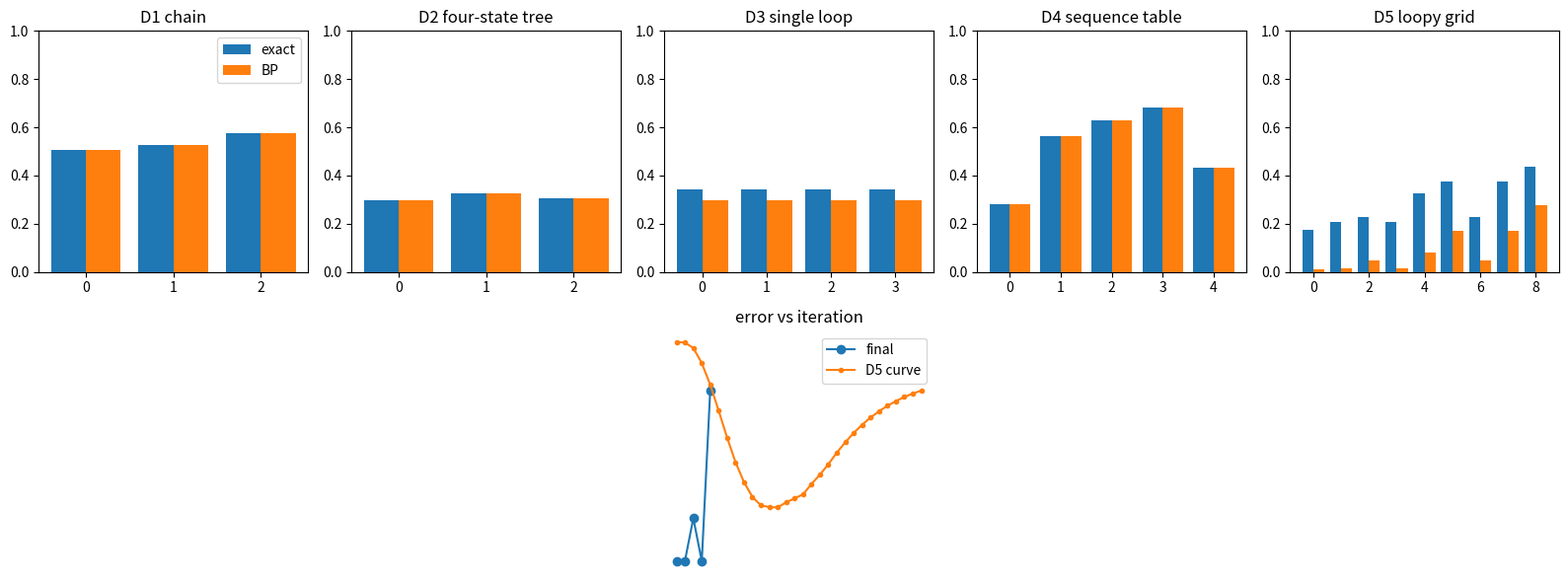

Here is the Python script that generated this plot:

import itertools
import numpy as np
import matplotlib.pyplot as plt

rng = np.random.default_rng(5606)


def normalize(values):
    values = np.asarray(values, dtype=float)
    total = values.sum()
    return values / total


def sum_product_chain(pi, transitions, evidence):
    n = len(evidence)
    forward = [normalize(pi * evidence[0])]
    for t in range(1, n):
        message = forward[-1] @ transitions[t - 1]
        forward.append(normalize(message * evidence[t]))
    backward = [np.ones_like(pi) for _ in range(n)]
    for t in range(n - 2, -1, -1):
        message = transitions[t] @ (evidence[t + 1] * backward[t + 1])
        backward[t] = normalize(message)
    beliefs = []
    for t in range(n):
        beliefs.append(normalize(forward[t] * backward[t]))
    return beliefs, forward, backward


def exact_pairwise_marginals(unaries, edges, pairwise):
    n = len(unaries)
    assignments = list(itertools.product([0, 1], repeat=n))
    scores = []
    for assignment in assignments:
        score = 1.0
        for i, value in enumerate(assignment):
            score = score * unaries[i][value]
        for i, j in edges:
            score = score * pairwise[assignment[i], assignment[j]]
        scores.append(score)
    probs = normalize(np.asarray(scores))
    marginals = np.zeros((n, 2), dtype=float)
    for assignment, probability in zip(assignments, probs):
        for i, value in enumerate(assignment):
            marginals[i, value] = marginals[i, value] + probability
    return marginals


def loopy_bp(unaries, edges, pairwise, iterations=20, damping=0.0):
    n = len(unaries)
    directed = []
    neighbors = {i: [] for i in range(n)}
    for i, j in edges:
        directed.append((i, j))
        directed.append((j, i))
        neighbors[i].append(j)
        neighbors[j].append(i)
    messages = {edge: np.ones(2) / 2.0 for edge in directed}
    history = []
    for step in range(iterations):
        new_messages = {}
        for i, j in directed:
            incoming = unaries[i].copy()
            for k in neighbors[i]:
                if k != j:
                    incoming = incoming * messages[(k, i)]
            raw = incoming @ pairwise
            raw = normalize(raw)
            new_messages[(i, j)] = damping * messages[(i, j)] + (1.0 - damping) * raw
        messages = new_messages
        beliefs = []
        for i in range(n):
            belief = unaries[i].copy()
            for k in neighbors[i]:
                belief = belief * messages[(k, i)]
            beliefs.append(normalize(belief))
        history.append(np.asarray(beliefs))
    return history


def mean_marginal_error(estimate, truth):
    return float(np.mean(np.abs(np.asarray(estimate) - np.asarray(truth))))



def d1_messages():
    transition = np.array([[0.9, 0.1], [0.2, 0.8]])
    right_emission = np.array([0.3, 0.7])
    left_prior = np.array([0.6, 0.4])
    right_message = transition @ right_emission
    left_contribution = left_prior @ transition
    scores = left_contribution * right_message
    belief = normalize(scores)
    return right_message, left_contribution, scores, belief



right_message, left_contribution, scores, belief = d1_messages()
assert np.allclose(right_message, np.array([0.34, 0.62]))
assert np.allclose(left_contribution, np.array([0.62, 0.38]))
assert np.allclose(scores, np.array([0.2108, 0.2356]))
assert abs(belief[0] - 0.4722222222222222) < 1e-12
print("right message", right_message)
print("left contribution", left_contribution)
print("belief", belief)



rungs = []

pi = np.array([0.6, 0.4])
transitions = [np.array([[0.9, 0.1], [0.2, 0.8]]), np.array([[0.9, 0.1], [0.2, 0.8]])]
evidence = [np.ones(2), np.ones(2), np.array([0.3, 0.7])]
beliefs, forward, backward = sum_product_chain(pi, transitions, evidence)
rungs.append({"name": "D1 chain", "truth": np.asarray(beliefs), "estimate": np.asarray(beliefs), "iterations": [0.0]})

pi = np.array([0.25, 0.25, 0.25, 0.25])
T = np.array([[0.7, 0.1, 0.1, 0.1], [0.1, 0.7, 0.1, 0.1], [0.1, 0.1, 0.7, 0.1], [0.1, 0.1, 0.1, 0.7]])
evidence = [np.ones(4), np.array([1.0, 0.7, 0.4, 0.2]), np.array([0.3, 0.6, 1.0, 0.5])]
beliefs, forward, backward = sum_product_chain(pi, [T, T], evidence)
rungs.append({"name": "D2 four-state tree", "truth": np.asarray(beliefs), "estimate": np.asarray(beliefs), "iterations": [0.0]})

unaries = [np.array([0.55, 0.45]) for _ in range(4)]
edges = [(0, 1), (1, 2), (2, 3), (3, 0)]
pairwise = np.array([[1.8, 0.4], [0.4, 1.8]])
truth = exact_pairwise_marginals(unaries, edges, pairwise)
history = loopy_bp(unaries, edges, pairwise, iterations=12, damping=0.2)
rungs.append({"name": "D3 single loop", "truth": truth, "estimate": history[-1], "iterations": [mean_marginal_error(item, truth) for item in history]})

unaries = [np.array([0.8, 0.2]), np.array([0.35, 0.65]), np.array([0.45, 0.55]), np.array([0.25, 0.75]), np.array([0.7, 0.3])]
edges = [(0, 1), (1, 2), (2, 3), (3, 4)]
pairwise = np.array([[1.6, 0.5], [0.5, 1.6]])
truth = exact_pairwise_marginals(unaries, edges, pairwise)
history = loopy_bp(unaries, edges, pairwise, iterations=5, damping=0.0)
rungs.append({"name": "D4 sequence table", "truth": truth, "estimate": history[-1], "iterations": [mean_marginal_error(item, truth) for item in history]})

unaries = []
for value in rng.integers(0, 2, size=9):
    unaries.append(np.array([2.0, 0.5]) if value == 0 else np.array([0.5, 2.0]))
edges = []
for r in range(3):
    for c in range(3):
        idx = r * 3 + c
        if r < 2:
            edges.append((idx, idx + 3))
        if c < 2:
            edges.append((idx, idx + 1))
pairwise = np.array([[2.2, 0.3], [0.3, 2.2]])
truth = exact_pairwise_marginals(unaries, edges, pairwise)
history = loopy_bp(unaries, edges, pairwise, iterations=30, damping=0.5)
rungs.append({"name": "D5 loopy grid", "truth": truth, "estimate": history[-1], "iterations": [mean_marginal_error(item, truth) for item in history]})

for rung in rungs:
    print(rung["name"], "nodes", rung["truth"].shape[0], "sample", np.round(rung["truth"][:3], 3))



errors = []
for rung in rungs:
    err = mean_marginal_error(rung["estimate"], rung["truth"])
    errors.append(err)
    print(f"{rung['name']}: marginal_error={err:.6f}")



fig, axes = plt.subplots(2, 5, figsize=(16, 6))
for i, rung in enumerate(rungs):
    x = np.arange(rung["truth"].shape[0])
    axes[0, i].bar(x - 0.2, rung["truth"][:, 1], width=0.4, label="exact")
    axes[0, i].bar(x + 0.2, rung["estimate"][:, 1], width=0.4, label="BP")
    axes[0, i].set_ylim(0, 1)
    axes[0, i].set_title(rung["name"])
    axes[1, i].axis("off")
axes[0, 0].legend()
axes[1, 2].plot(range(1, 6), errors, marker="o", label="final")
axes[1, 2].plot(range(1, len(rungs[-1]["iterations"]) + 1), rungs[-1]["iterations"], marker=".", label="D5 curve")
axes[1, 2].set_xlabel("rung or iteration")
axes[1, 2].set_ylabel("marginal error")
axes[1, 2].set_title("error vs iteration")
axes[1, 2].legend()
fig.tight_layout()



d5_unaries = unaries
undamped_history = loopy_bp(d5_unaries, edges, pairwise, iterations=8, damping=0.0)
damped_history = loopy_bp(d5_unaries, edges, pairwise, iterations=8, damping=0.5)
undamped_error = mean_marginal_error(undamped_history[-1], truth)
damped_error = mean_marginal_error(damped_history[-1], truth)
print("undamped error", undamped_error)
print("damped error", damped_error)
print("exact reference first node", truth[0])
assert np.isfinite(undamped_error)
assert np.isfinite(damped_error)
